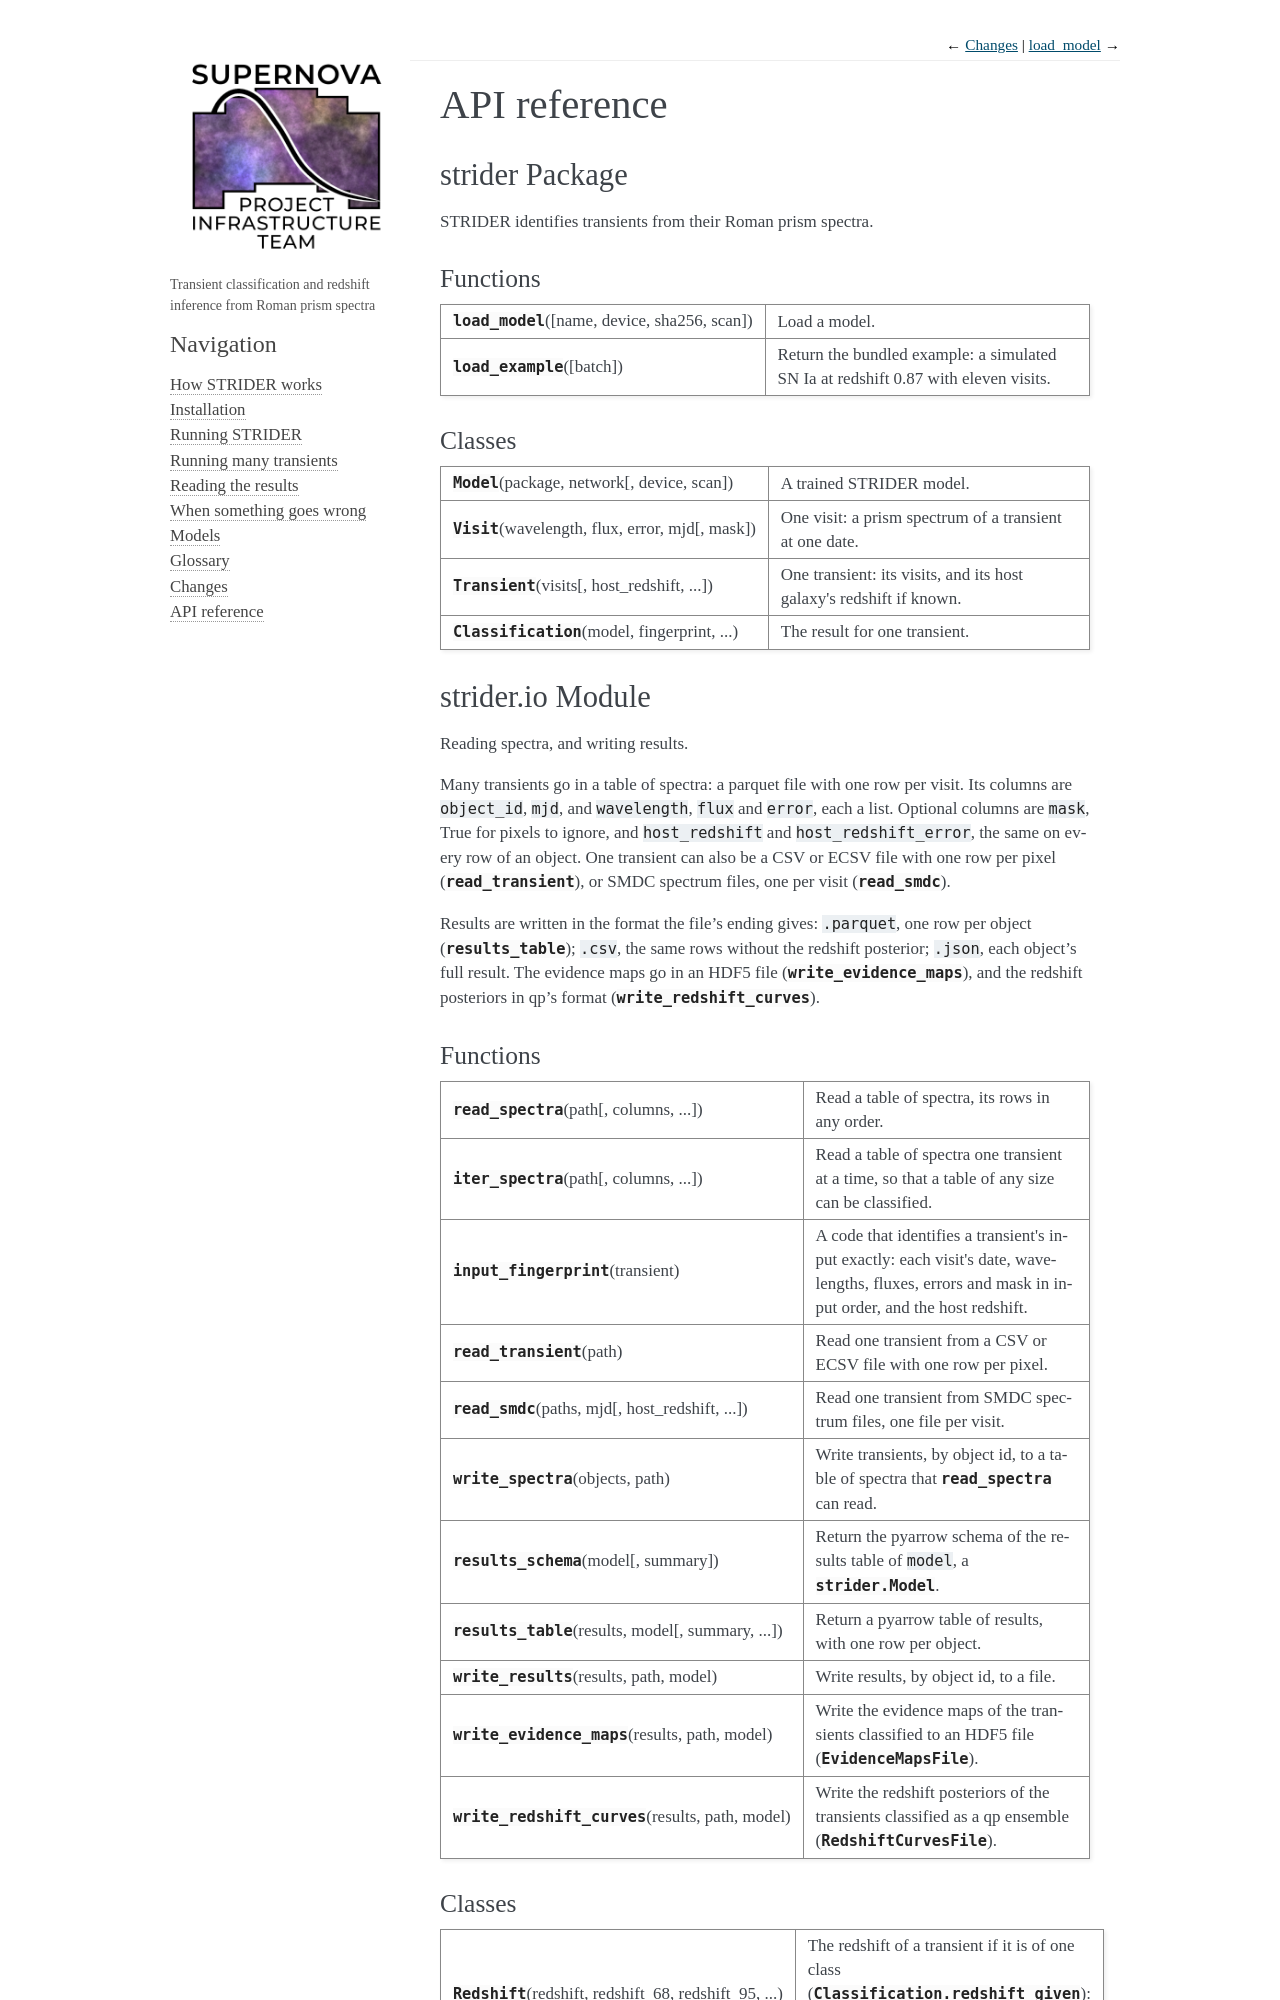

repository: Roman-Supernova-PIT/strider · page: api.html · generator: sphinx

API reference
=============

.. automodapi:: strider
   :no-inheritance-diagram:

.. automodapi:: strider.io
   :skip: Visit, Transient, Classification, load_example
   :no-inheritance-diagram:

.. automodapi:: strider.preprocess
